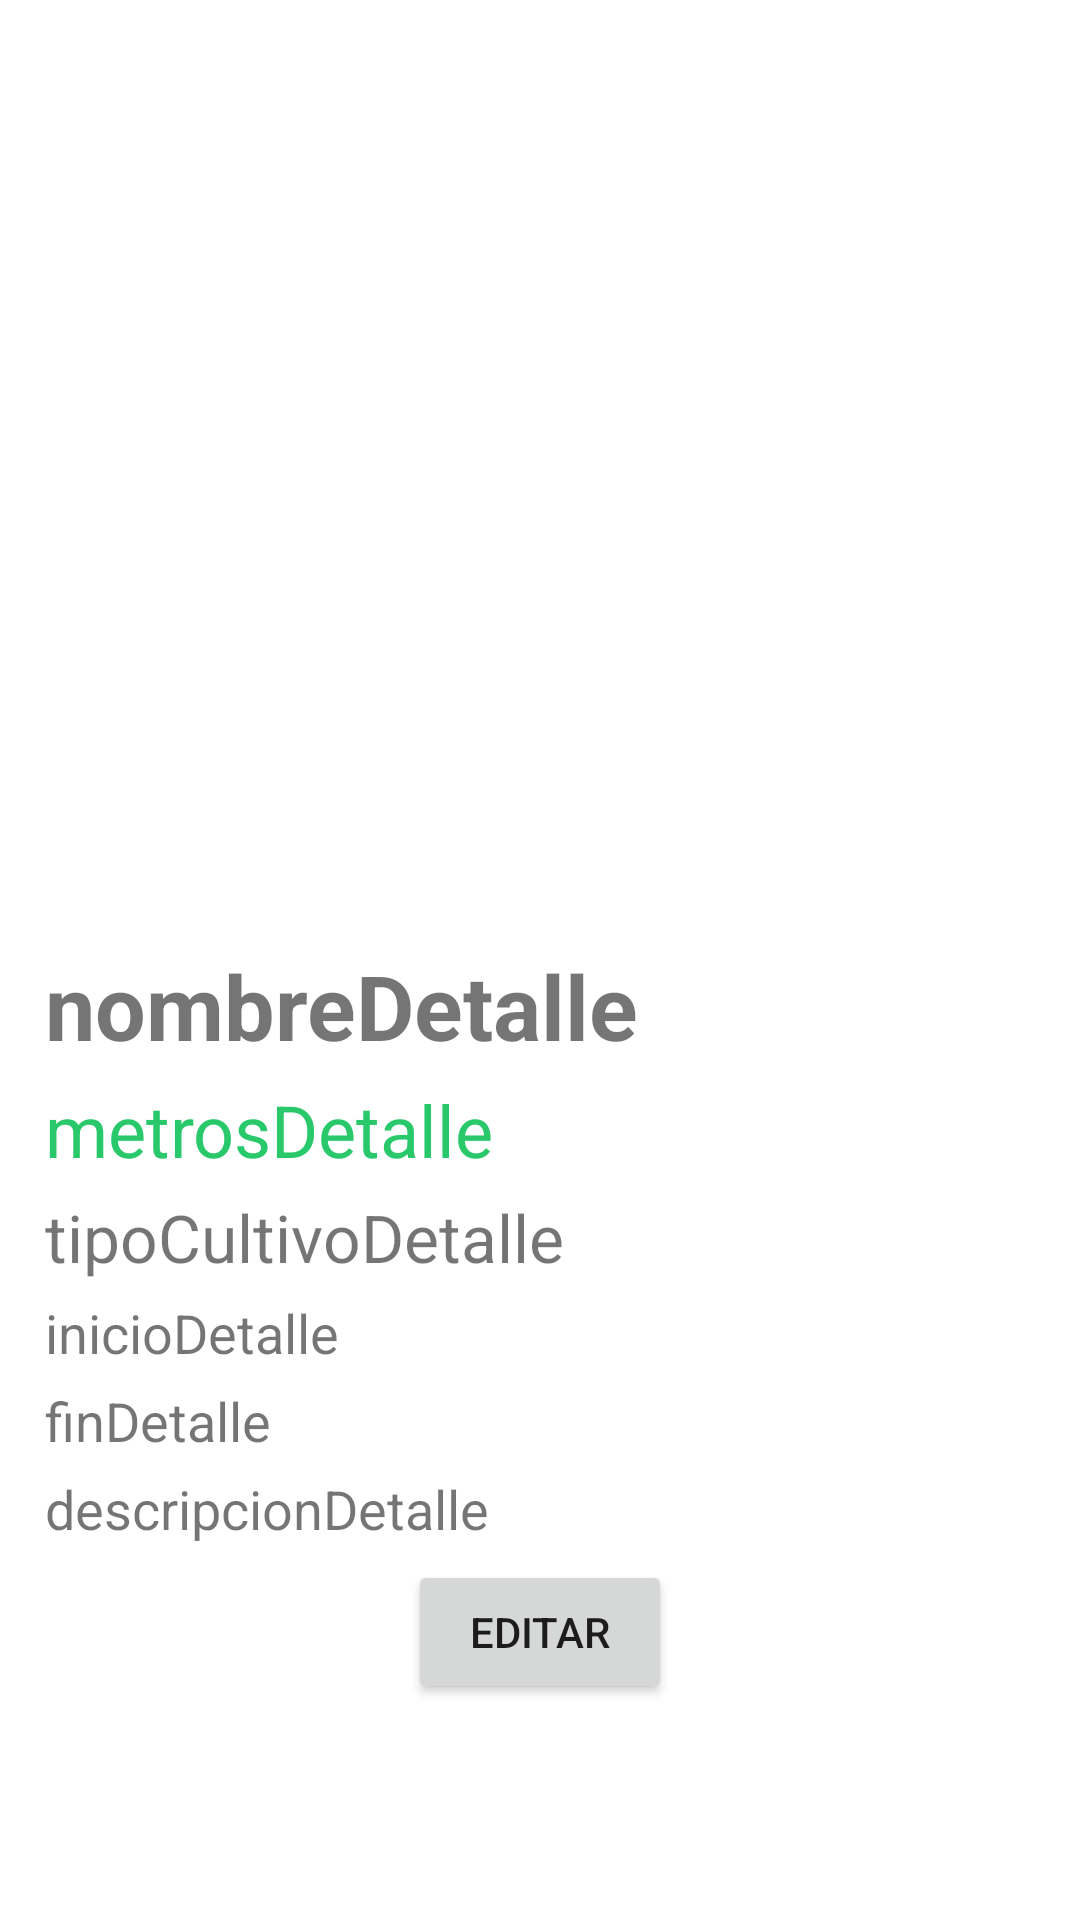

Layout XML and referenced resources for this Android screen:
<!-- AndroidManifest.xml: application theme Theme.AdescoApp -->
<!-- res/layout/activity_parcela_detalle.xml -->
<?xml version="1.0" encoding="utf-8"?>
<LinearLayout xmlns:android="http://schemas.android.com/apk/res/android"
    android:orientation="vertical" android:layout_width="match_parent"
    android:layout_height="match_parent"
    android:background="@color/colorBlanco"
    android:layout_marginTop="55dp">

    <ImageView
        android:id="@+id/imagen_detalleid"
        android:layout_width="410dp"
        android:layout_height="310dp"
        android:layout_gravity="center"
        android:src="@drawable/parcelasviso" />

    <TextView
        android:id="@+id/nombre_detalle"
        android:layout_width="match_parent"
        android:layout_height="wrap_content"
        android:layout_marginLeft="15dp"
        android:layout_marginTop="5dp"
        android:layout_marginRight="15dp"
        android:text="nombreDetalle"
        android:textSize="30sp"
        android:textStyle="bold">

    </TextView>

    <TextView
        android:id="@+id/metros_detalle"
        android:layout_width="match_parent"
        android:layout_height="wrap_content"
        android:layout_marginLeft="15dp"
        android:layout_marginTop="5dp"
        android:layout_marginRight="15dp"
        android:text="metrosDetalle"
        android:textColor="@color/colorVerde"
        android:textSize="24sp" />

    <TextView
        android:id="@+id/tipo_cultivo_detalle"
        android:layout_width="match_parent"
        android:layout_height="wrap_content"
        android:layout_marginLeft="15dp"
        android:layout_marginTop="5dp"
        android:layout_marginRight="15dp"
        android:text="tipoCultivoDetalle"
        android:textSize="22sp" />

    <TextView
        android:id="@+id/fecha_inicio_detalle"
        android:layout_width="match_parent"
        android:layout_height="wrap_content"
        android:layout_marginLeft="15dp"
        android:layout_marginTop="5dp"
        android:layout_marginRight="15dp"
        android:text="inicioDetalle"
        android:textSize="18sp" />

    <TextView
        android:id="@+id/fecha_fin_detalle"
        android:layout_width="match_parent"
        android:layout_height="wrap_content"
        android:layout_marginLeft="15dp"
        android:layout_marginTop="5dp"
        android:layout_marginRight="15dp"
        android:text="finDetalle"
        android:textSize="18sp" />

    <TextView
        android:id="@+id/descripcion_detalle"
        android:layout_width="match_parent"
        android:layout_height="wrap_content"
        android:layout_marginLeft="15dp"
        android:layout_marginTop="5dp"
        android:layout_marginRight="15dp"
        android:text="descripcionDetalle"
        android:textSize="18sp" />

    <Button
        android:id="@+id/editar_detalle"
        android:layout_width="wrap_content"
        android:layout_height="wrap_content"
        android:layout_marginLeft="15dp"
        android:layout_marginTop="5dp"
        android:layout_marginRight="15dp"
        android:layout_gravity="center"
        android:text="EDITAR" />
</LinearLayout>
<!-- resources referenced by this layout -->
<resources>
  <color name="colorBlanco">#FFFFFF</color>
  <color name="colorVerde">#29c96b</color>
  <style name="Theme.AdescoApp" parent="Theme.MaterialComponents.DayNight.DarkActionBar">
          
          <item name="colorPrimary">@color/purple_500</item>
          <item name="colorPrimaryVariant">@color/purple_700</item>
          <item name="colorOnPrimary">@color/white</item>
          
          <item name="colorSecondary">@color/teal_200</item>
          <item name="colorSecondaryVariant">@color/teal_700</item>
          <item name="colorOnSecondary">@color/black</item>
          
          <item name="android:statusBarColor" tools:targetApi="l">?attr/colorPrimaryVariant</item>
          
      </style>
  <color name="purple_500">#FF0128</color>
  <color name="purple_700">#FF000000</color>
  <color name="white">#FFFFFFFF</color>
  <color name="teal_200">#FF03DAC5</color>
  <color name="teal_700">#FF018786</color>
  <color name="black">#FF000000</color>
</resources>
